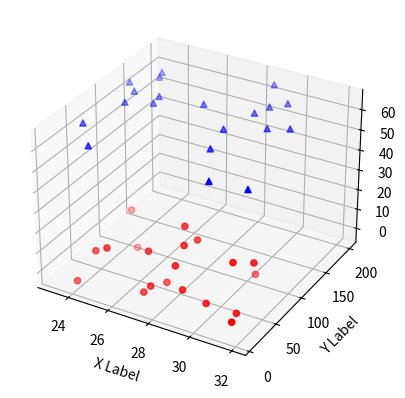

This chart was generated by the following Python code:
# encoding: utf-8

import numpy as np
from mpl_toolkits.mplot3d import Axes3D
import matplotlib.pyplot as plt


def randrange(n, vmin, vmax):
    return (vmax - vmin)*np.random.rand(n) + vmin

fig = plt.figure()
ax = fig.add_subplot(111, projection='3d')
n = 20
c, m, zl, zh = ('r', 'o', -5, 25)
xs = randrange(n, 23, 32)
ys = randrange(n, 0, 100)
zs = randrange(n, zl, zh)
ax.scatter(xs, ys, zs, c=c, marker=m)

c, m, zl, zh = ('b', '^', -7+70, -5+70)
xs = randrange(n, 23, 32)
ys = randrange(n, 0, 200)
zs = randrange(n, zl, zh)
ax.scatter(xs, ys, zs, c=c, marker=m)

ax.set_xlabel('X Label')
ax.set_ylabel('Y Label')
ax.set_zlabel('Z Label')

plt.show()

# fixme: а можно распознавать по карте диспарити

# Trouble:
# - Виден не весь объект, CAD модели как синтетические
# - не знаем сколько объектов

# Solutions:
# fuzzing....
